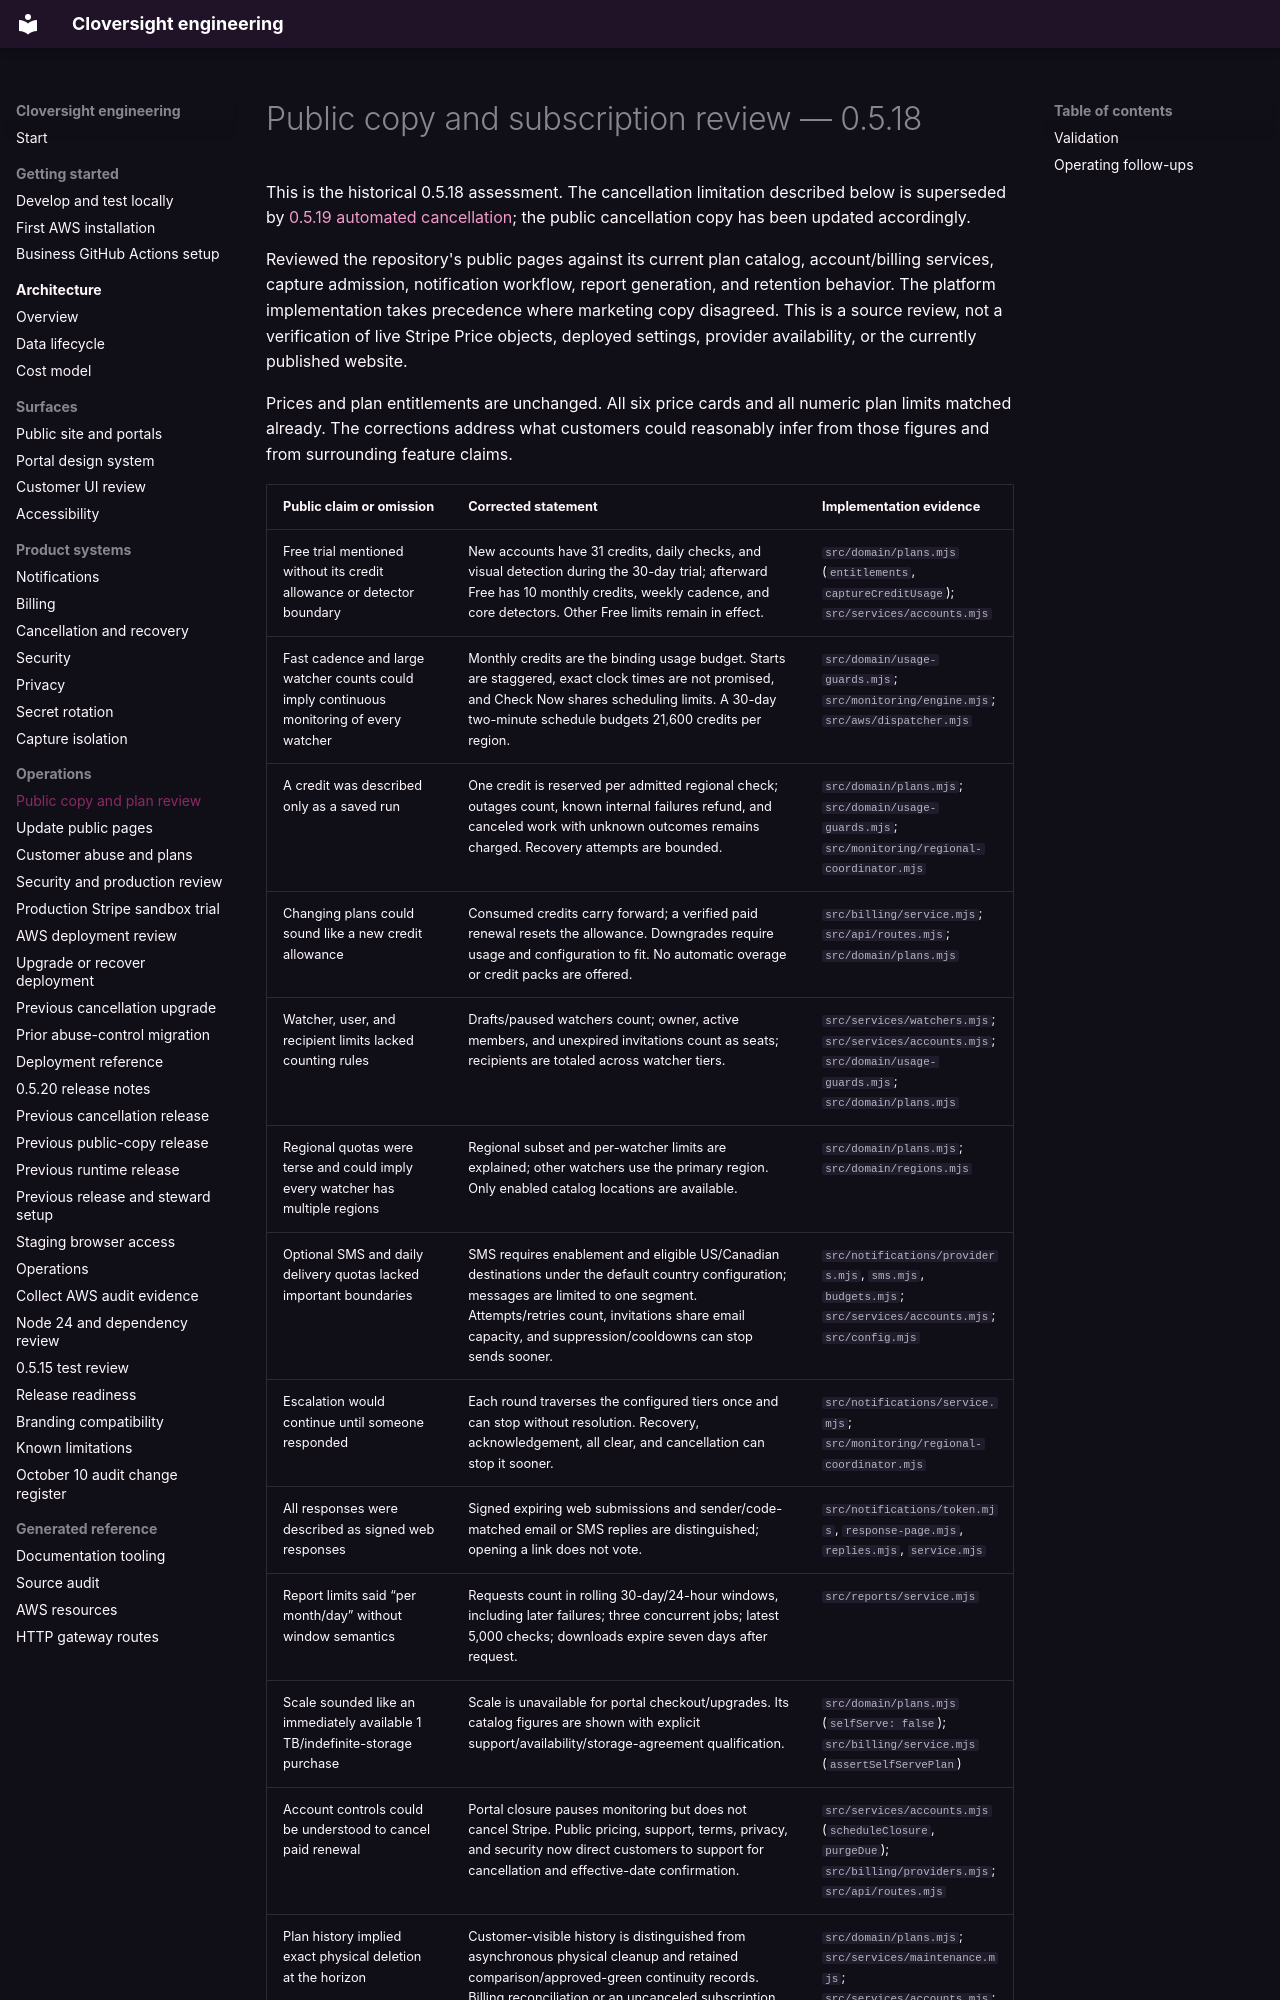

repository: LiamJSP/cloversight-saas-platform-monorepo · page: public-copy-review-0.5.18/index.html · generator: mkdocs

# Public copy and subscription review — 0.5.18

This is the historical 0.5.18 assessment. The cancellation limitation described below is superseded by [0.5.19 automated cancellation](cancellation-0.5.19.md); the public cancellation copy has been updated accordingly.

Reviewed the repository's public pages against its current plan catalog, account/billing services, capture admission, notification workflow, report generation, and retention behavior. The platform implementation takes precedence where marketing copy disagreed. This is a source review, not a verification of live Stripe Price objects, deployed settings, provider availability, or the currently published website.

Prices and plan entitlements are unchanged. All six price cards and all numeric plan limits matched already. The corrections address what customers could reasonably infer from those figures and from surrounding feature claims.
